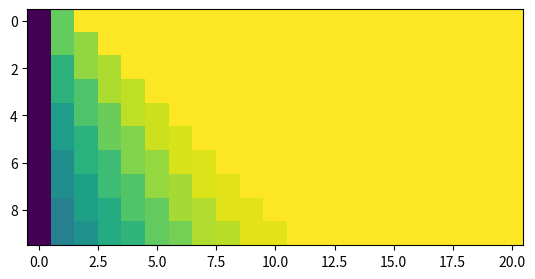

Here is the Python script that generated this plot:
#!/usr/bin/env python
# -*- coding: utf-8 -*-

import numpy as np
import matplotlib.pyplot as plt


def main():
    data = [[0.0,0.765,1.0,1.0,1.0,1.0,1.0,1.0,1.0,1.0,1.0,1.0,1.0,1.0,1.0,1.0,1.0,1.0,1.0,1.0,1.0],[0.0,0.765,0.838375,1.0,1.0,1.0,1.0,1.0,1.0,1.0,1.0,1.0,1.0,1.0,1.0,1.0,1.0,1.0,1.0,1.0,1.0],[0.0,0.6413568749999999,0.838375,0.8779938749999999,1.0,1.0,1.0,1.0,1.0,1.0,1.0,1.0,1.0,1.0,1.0,1.0,1.0,1.0,1.0,1.0,1.0],[0.0,0.6413568749999999,0.7263024975,0.8779938749999999,0.9054497553749999,1.0,1.0,1.0,1.0,1.0,1.0,1.0,1.0,1.0,1.0,1.0,1.0,1.0,1.0,1.0,1.0],[0.0,0.5556214105875,0.7263024975,0.775082320115625,0.9054497553749999,0.9244766804748749,1.0,1.0,1.0,1.0,1.0,1.0,1.0,1.0,1.0,1.0,1.0,1.0,1.0,1.0,1.0],[0.0,0.5556214105875,0.6401657947883906,0.775082320115625,0.8117016219411658,0.9244766804748749,0.9376623395690882,1.0,1.0,1.0,1.0,1.0,1.0,1.0,1.0,1.0,1.0,1.0,1.0,1.0,1.0],[0.0,0.4897268330131188,0.6401657947883906,0.6896370229465393,0.8117016219411658,0.8409949388572471,0.9376623395690882,0.9468000013213781,1.0,1.0,1.0,1.0,1.0,1.0,1.0,1.0,1.0,1.0,1.0,1.0,1.0],[0.0,0.4897268330131188,0.5691991033602177,0.6896370229465393,0.7276939537425541,0.8409949388572471,0.8640090930205214,0.9468000013213781,0.9531324009157149,1.0,1.0,1.0,1.0,1.0,1.0,1.0,1.0,1.0,1.0,1.0,1.0],[0.0,0.4354373140705666,0.5691991033602177,0.6160242021238165,0.7276939537425541,0.7609026105706848,0.8640090930205214,0.8818386245351886,0.9531324009157149,0.9575207538345905,1.0,1.0,1.0,1.0,1.0,1.0,1.0,1.0,1.0,1.0,1.0],[0.0,0.4354373140705666,0.5082706863207178,0.6160242021238165,0.654040236029888,0.7609026105706848,0.7892115806124355,0.8818386245351886,0.8954978306917589,0.9575207538345905,0.9605618824073711,1.0,1.0,1.0,1.0,1.0,1.0,1.0,1.0,1.0,1.0]]
    data = np.array(data)
    plt.imshow(data)
    plt.show()


if __name__ == '__main__':
    main()
